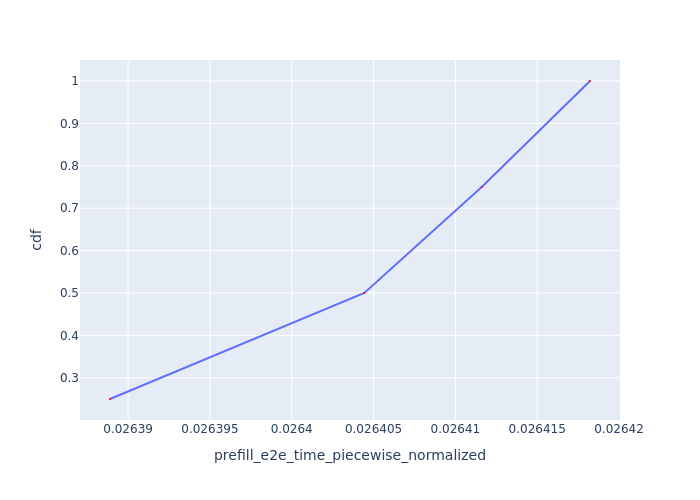

Data behind this chart, as committed beside it:
Request Id, prefill_e2e_time_piecewise_normalized, cdf
0_0, 0.02639, 0.25
0_1, 0.0264, 0.5
0_2, 0.02641, 0.75
0_3, 0.02642, 1.0
